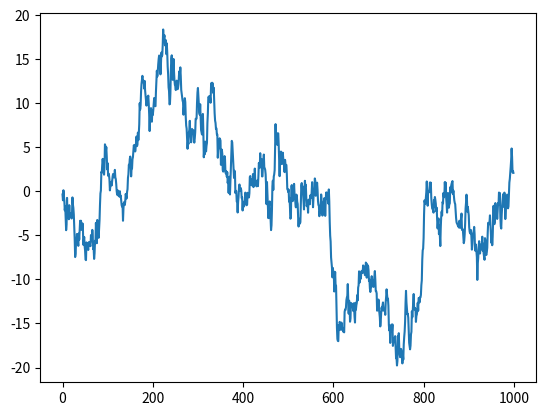
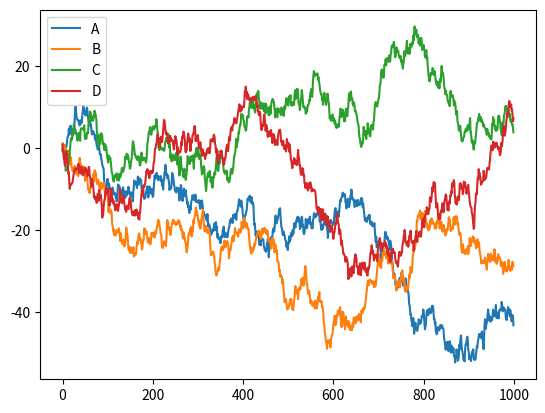
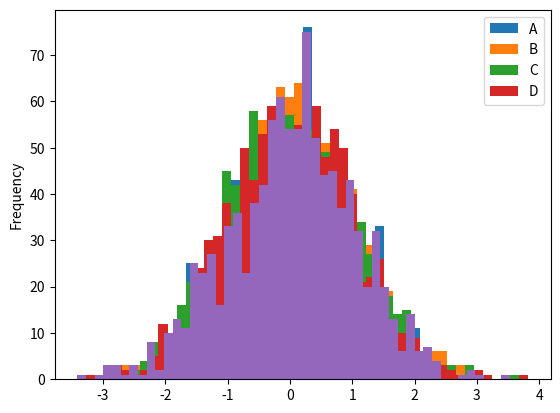
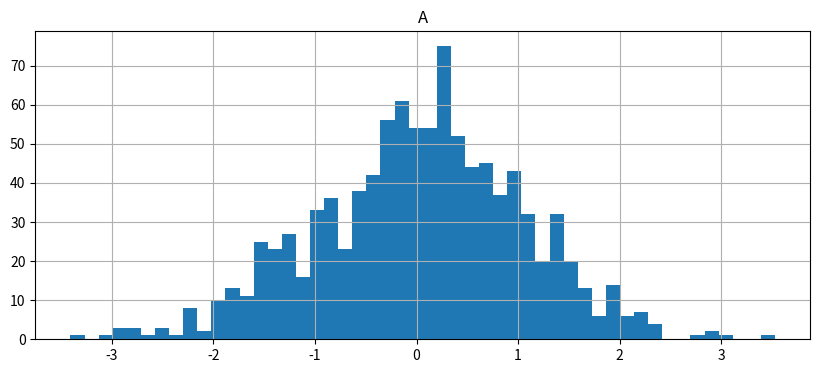
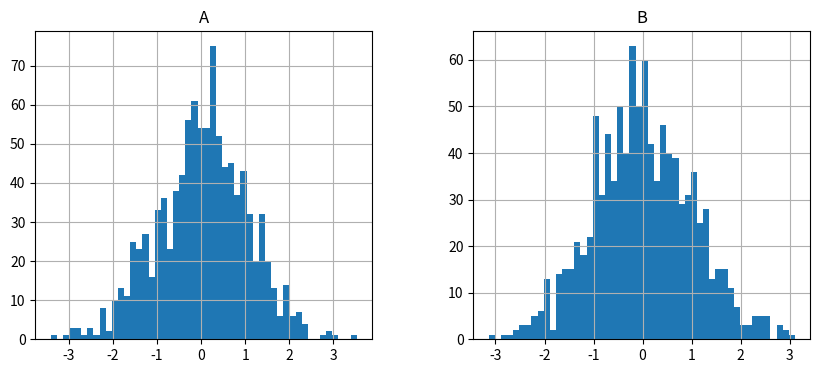
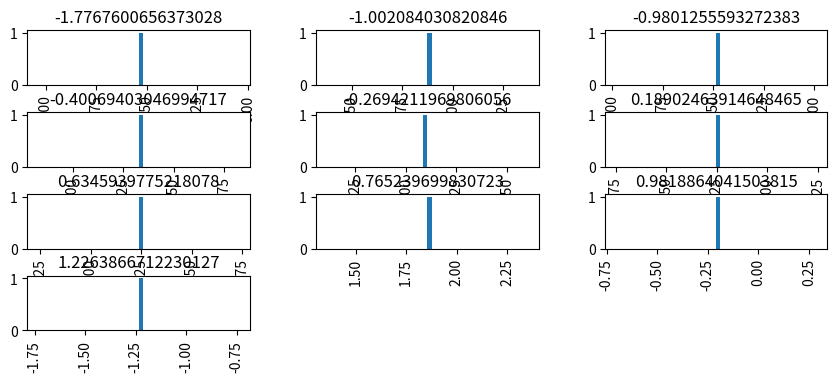
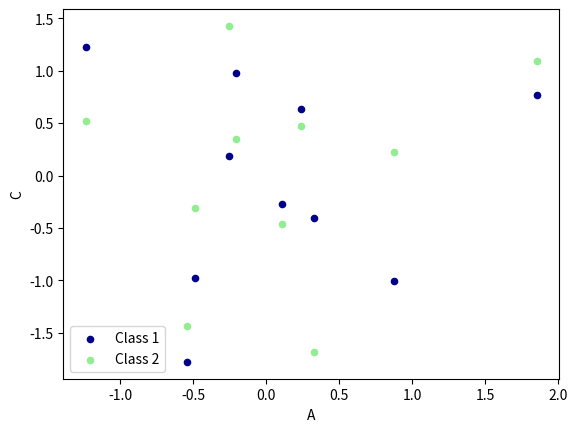

Here is the Python script that generated these plots, in order:
#!/usr/bin/python3
# coding: utf-8
import pandas as pd
import numpy as np  # 使用 numpy 生成一些数据
import matplotlib.pyplot as plt  # 使用的 matplotlib 仅仅是用来 show 图片的, 即 plt.show()
##################################################################
## Series 随机生成 1000 个数据, Series 默认的 index 就是从 0 开始的整数, 这里显式赋值看的更清楚
data = pd.Series(np.random.randn(1000), index=np.arange(1000))
data = data.cumsum()  # 为了方便观看效果, 我们累加这个数据; 功能就是将前面的数据进行累加并且替换
data.plot()  #  pandas 数据可以直接观看其可视化形式
plt.show()  # 只有这一句话是用到了 matplotlib
# 如果需要 plot 一个数据, 我们可以使用 plt.plot(x=, y=), 把 x, y 的数据作为参数存进去
# 但是 data 本来就是一个数据, 所以我们可以直接 plot
##################################################################
## DataFrame
data = pd.DataFrame(np.random.randn(1000, 4), index=np.arange(1000), columns=list("ABCD"))  # header 就是 ABCD
data = data.cumsum(); print(data)
data.plot(); plt.show()  # 有 4 组数据, 所以 4 组数据会分别 plot 出来
##################################################################
## hist()
data = pd.DataFrame(np.random.randn(1000, 4), index=np.arange(1000), columns=list("ABCD"))
data.plot(bins=50, kind='hist'); plt.show()  # 所有挤在一块
data['A'].plot(bins=50, kind='hist'); plt.show()  # plot() 不支持 column 参数

data.hist(column='A', bins=50, figsize=(10, 4)); plt.show()
data.hist(column=['A', 'B'], bins=50, figsize=(10, 4)); plt.show()  # 分成两个图
data = pd.DataFrame(np.random.randn(10, 4), index=np.arange(10), columns=list("ABCD"))
data.hist(column='A', by='B', bins=50, figsize=(10, 4)); plt.show()  # 按照 B 来分类, 每一类在按 A 来画图
# bins: integer, default 10; Number of histogram bins to be used; 画多少个 hist 柱子
##################################################################
## scatter 散点图 (plot methods: 'bar', 'hist', 'box', 'kde', 'area', scatter', hexbin', 'pie')
# scatter 只有 x, y 两个属性, 我们我们就可以分别给 x, y 指定数据
# 然后我们在可以再画一个在同一个 ax 上面, 选择不一样的数据列, 不同的 color 和 label
ax = data.plot.scatter(x='A', y='B', color='DarkBlue', label="Class 1")
data.plot.scatter(x='A', y='C', color='LightGreen', label='Class 2', ax=ax); plt.show()
